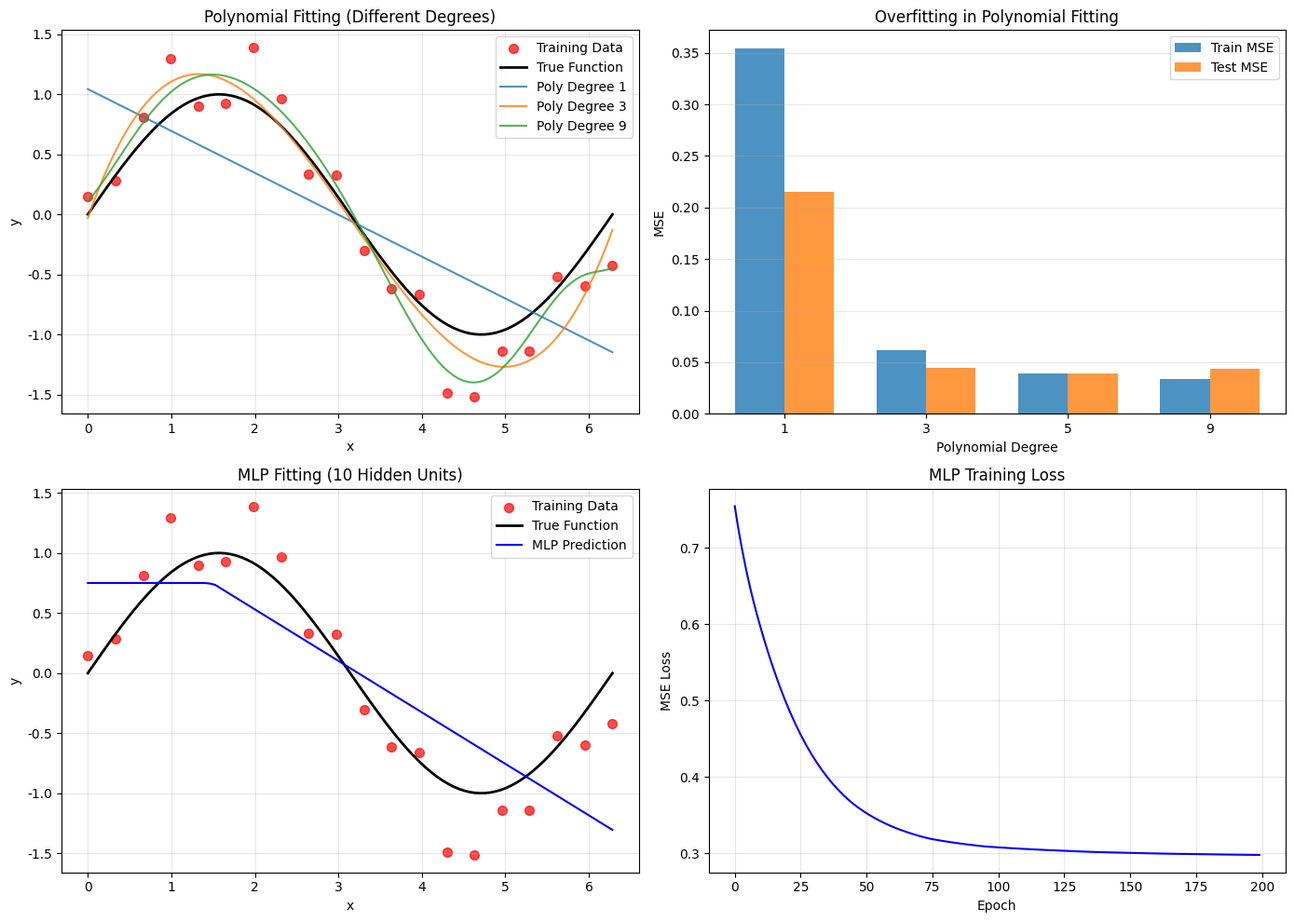

Source code (Python): (Note: this script raises an exception after producing the figure.)
"""
实验3.1：多项式拟合 vs MLP
对应章节：第3章 - 深度学习快速通道
目标：对比传统多项式拟合和神经网络的表达能力
"""

import numpy as np
import matplotlib.pyplot as plt

plt.rcParams["font.family"] = "DejaVu Sans"
plt.rcParams["axes.unicode_minus"] = False

# ============ 配置 ============
np.random.seed(42)
N_TRAIN = 20
N_TEST = 100
POLY_DEGREES = [1, 3, 5, 9]
LAMBDA_REG = 0.01  # 正则化系数

# ============ 核心逻辑 ============
# 生成数据：y = sin(x) + noise
x_train = np.linspace(0, 2*np.pi, N_TRAIN)
y_train = np.sin(x_train) + 0.3 * np.random.randn(N_TRAIN)

x_test = np.linspace(0, 2*np.pi, N_TEST)
y_test = np.sin(x_test)

# 方法1：多项式拟合（不同阶数）
poly_results = {}
for degree in POLY_DEGREES:
    # 构造特征矩阵
    X_train_poly = np.vstack([x_train**i for i in range(degree+1)]).T
    X_test_poly = np.vstack([x_test**i for i in range(degree+1)]).T

    # 岭回归（带L2正则化）
    # w = (X^T X + λI)^{-1} X^T y
    XtX = X_train_poly.T @ X_train_poly
    Xty = X_train_poly.T @ y_train
    w = np.linalg.solve(XtX + LAMBDA_REG * np.eye(degree+1), Xty)

    # 预测
    y_pred_train = X_train_poly @ w
    y_pred_test = X_test_poly @ w

    # 计算MSE
    mse_train = np.mean((y_pred_train - y_train) ** 2)
    mse_test = np.mean((y_pred_test - y_test) ** 2)

    poly_results[degree] = {
        'w': w,
        'y_pred_train': y_pred_train,
        'y_pred_test': y_pred_test,
        'mse_train': mse_train,
        'mse_test': mse_test
    }

# 方法2：小型MLP（2层隐层）
class SimpleNN:
    def __init__(self, input_dim, hidden_dim, output_dim, learning_rate=0.01):
        self.W1 = np.random.randn(input_dim, hidden_dim) * 0.1
        self.b1 = np.zeros((1, hidden_dim))
        self.W2 = np.random.randn(hidden_dim, output_dim) * 0.1
        self.b2 = np.zeros((1, output_dim))
        self.lr = learning_rate

    def relu(self, x):
        return np.maximum(0, x)

    def relu_grad(self, x):
        return (x > 0).astype(float)

    def forward(self, X):
        self.z1 = X @ self.W1 + self.b1
        self.a1 = self.relu(self.z1)
        self.z2 = self.a1 @ self.W2 + self.b2
        return self.z2

    def backward(self, X, y, y_pred):
        m = X.shape[0]
        dz2 = y_pred - y
        dW2 = self.a1.T @ dz2 / m
        db2 = np.sum(dz2, axis=0, keepdims=True) / m

        da1 = dz2 @ self.W2.T
        dz1 = da1 * self.relu_grad(self.z1)
        dW1 = X.T @ dz1 / m
        db1 = np.sum(dz1, axis=0, keepdims=True) / m

        self.W1 -= self.lr * dW1
        self.b1 -= self.lr * db1
        self.W2 -= self.lr * dW2
        self.b2 -= self.lr * db2

    def train(self, X, y, epochs):
        losses = []
        for _ in range(epochs):
            y_pred = self.forward(X)
            loss = np.mean((y_pred - y) ** 2)
            losses.append(loss)
            self.backward(X, y, y_pred)
        return losses

# 训练MLP
X_train_nn = x_train.reshape(-1, 1)
X_test_nn = x_test.reshape(-1, 1)
y_train_nn = y_train.reshape(-1, 1)
y_test_nn = y_test.reshape(-1, 1)

nn = SimpleNN(input_dim=1, hidden_dim=10, output_dim=1, learning_rate=0.1)
nn_losses = nn.train(X_train_nn, y_train_nn, epochs=200)

y_pred_nn_train = nn.forward(X_train_nn)
y_pred_nn_test = nn.forward(X_test_nn)

mse_nn_train = np.mean((y_pred_nn_train - y_train_nn) ** 2)
mse_nn_test = np.mean((y_pred_nn_test - y_test_nn) ** 2)

# ============ 结果输出 ============
print("=" * 70)
print("Polynomial Fit vs MLP")
print("=" * 70)
print(f"训练样本数: {N_TRAIN}")
print(f"测试样本数: {N_TEST}")
print()

print("多项式拟合结果:")
print("-" * 70)
for degree in POLY_DEGREES:
    result = poly_results[degree]
    print(f"阶数 {degree}: 训练MSE={result['mse_train']:.6f}, 测试MSE={result['mse_test']:.6f}")
print()

print("MLP 结果:")
print("-" * 70)
print(f"隐层维度: 10")
print(f"训练MSE: {mse_nn_train:.6f}")
print(f"测试MSE: {mse_nn_test:.6f}")
print()

print("过拟合分析:")
print("-" * 70)
for degree in POLY_DEGREES:
    result = poly_results[degree]
    overfitting = result['mse_test'] - result['mse_train']
    print(f"多项式阶数{degree}: 过拟合程度={overfitting:.6f}")
overfitting_nn = mse_nn_test - mse_nn_train
print(f"MLP: 过拟合程度={overfitting_nn:.6f}")
print()

print("=" * 70)

# ============ 可视化 ============
fig, axes = plt.subplots(2, 2, figsize=(14, 10))

# 1. 不同阶数的多项式拟合
ax = axes[0, 0]
ax.scatter(x_train, y_train, color='red', s=50, alpha=0.7, label='Training Data')
ax.plot(x_test, y_test, 'k-', linewidth=2, label='True Function')
for degree in [1, 3, 9]:
    ax.plot(x_test, poly_results[degree]['y_pred_test'], linewidth=1.5,
            label=f'Poly Degree {degree}', alpha=0.8)
ax.set_xlabel('x')
ax.set_ylabel('y')
ax.set_title('Polynomial Fitting (Different Degrees)')
ax.legend()
ax.grid(True, alpha=0.3)

# 2. 训练 vs 测试误差
ax = axes[0, 1]
degrees_list = list(POLY_DEGREES)
train_errors = [poly_results[d]['mse_train'] for d in degrees_list]
test_errors = [poly_results[d]['mse_test'] for d in degrees_list]
x_pos = np.arange(len(degrees_list))
width = 0.35
ax.bar(x_pos - width/2, train_errors, width, label='Train MSE', alpha=0.8)
ax.bar(x_pos + width/2, test_errors, width, label='Test MSE', alpha=0.8)
ax.set_xlabel('Polynomial Degree')
ax.set_ylabel('MSE')
ax.set_title('Overfitting in Polynomial Fitting')
ax.set_xticks(x_pos)
ax.set_xticklabels(degrees_list)
ax.legend()
ax.grid(True, alpha=0.3, axis='y')

# 3. MLP 拟合
ax = axes[1, 0]
ax.scatter(x_train, y_train, color='red', s=50, alpha=0.7, label='Training Data')
ax.plot(x_test, y_test, 'k-', linewidth=2, label='True Function')
ax.plot(x_test, y_pred_nn_test, 'b-', linewidth=1.5, label='MLP Prediction')
ax.set_xlabel('x')
ax.set_ylabel('y')
ax.set_title('MLP Fitting (10 Hidden Units)')
ax.legend()
ax.grid(True, alpha=0.3)

# 4. MLP 训练损失
ax = axes[1, 1]
ax.plot(nn_losses, 'b-', linewidth=1.5)
ax.set_xlabel('Epoch')
ax.set_ylabel('MSE Loss')
ax.set_title('MLP Training Loss')
ax.grid(True, alpha=0.3)

plt.tight_layout()
plt.savefig('assets/ch03_polynomial_vs_mlp.png', dpi=100, bbox_inches='tight')
print("Figure saved to: assets/ch03_polynomial_vs_mlp.png")
